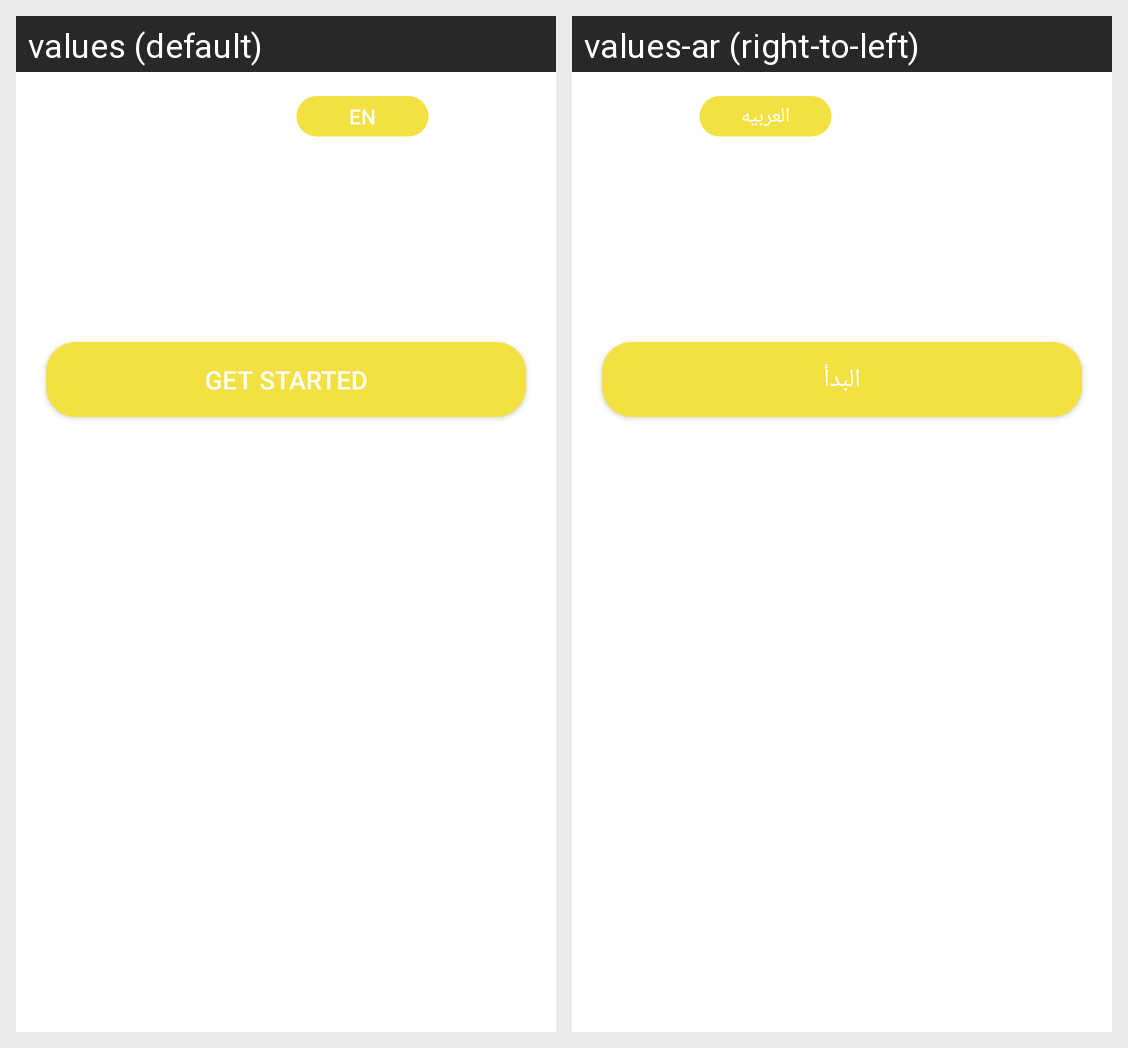

The Android screen above is rendered under two locales of the same app. Produce the string resources it draws, with the default and per-locale values.
Android screen res/layout/activity_tutorial.xml rendered under 2 locales, left to right: values (default), values-ar (right-to-left). Device: Nexus 5 (rendered at 1080×1920; each locale shown at half size, 540×960, under a caption strip naming it); theme tutorialLayout.
Strings drawn on this screen, with the default value and each locale's value (text and hints the layout hard-codes, and strings that could not be matched under every locale, appear in the picture but are not listed):

lang
  values: en
  values-ar: العربيه

get_started
  values: Get Started
  values-ar: البدأ
